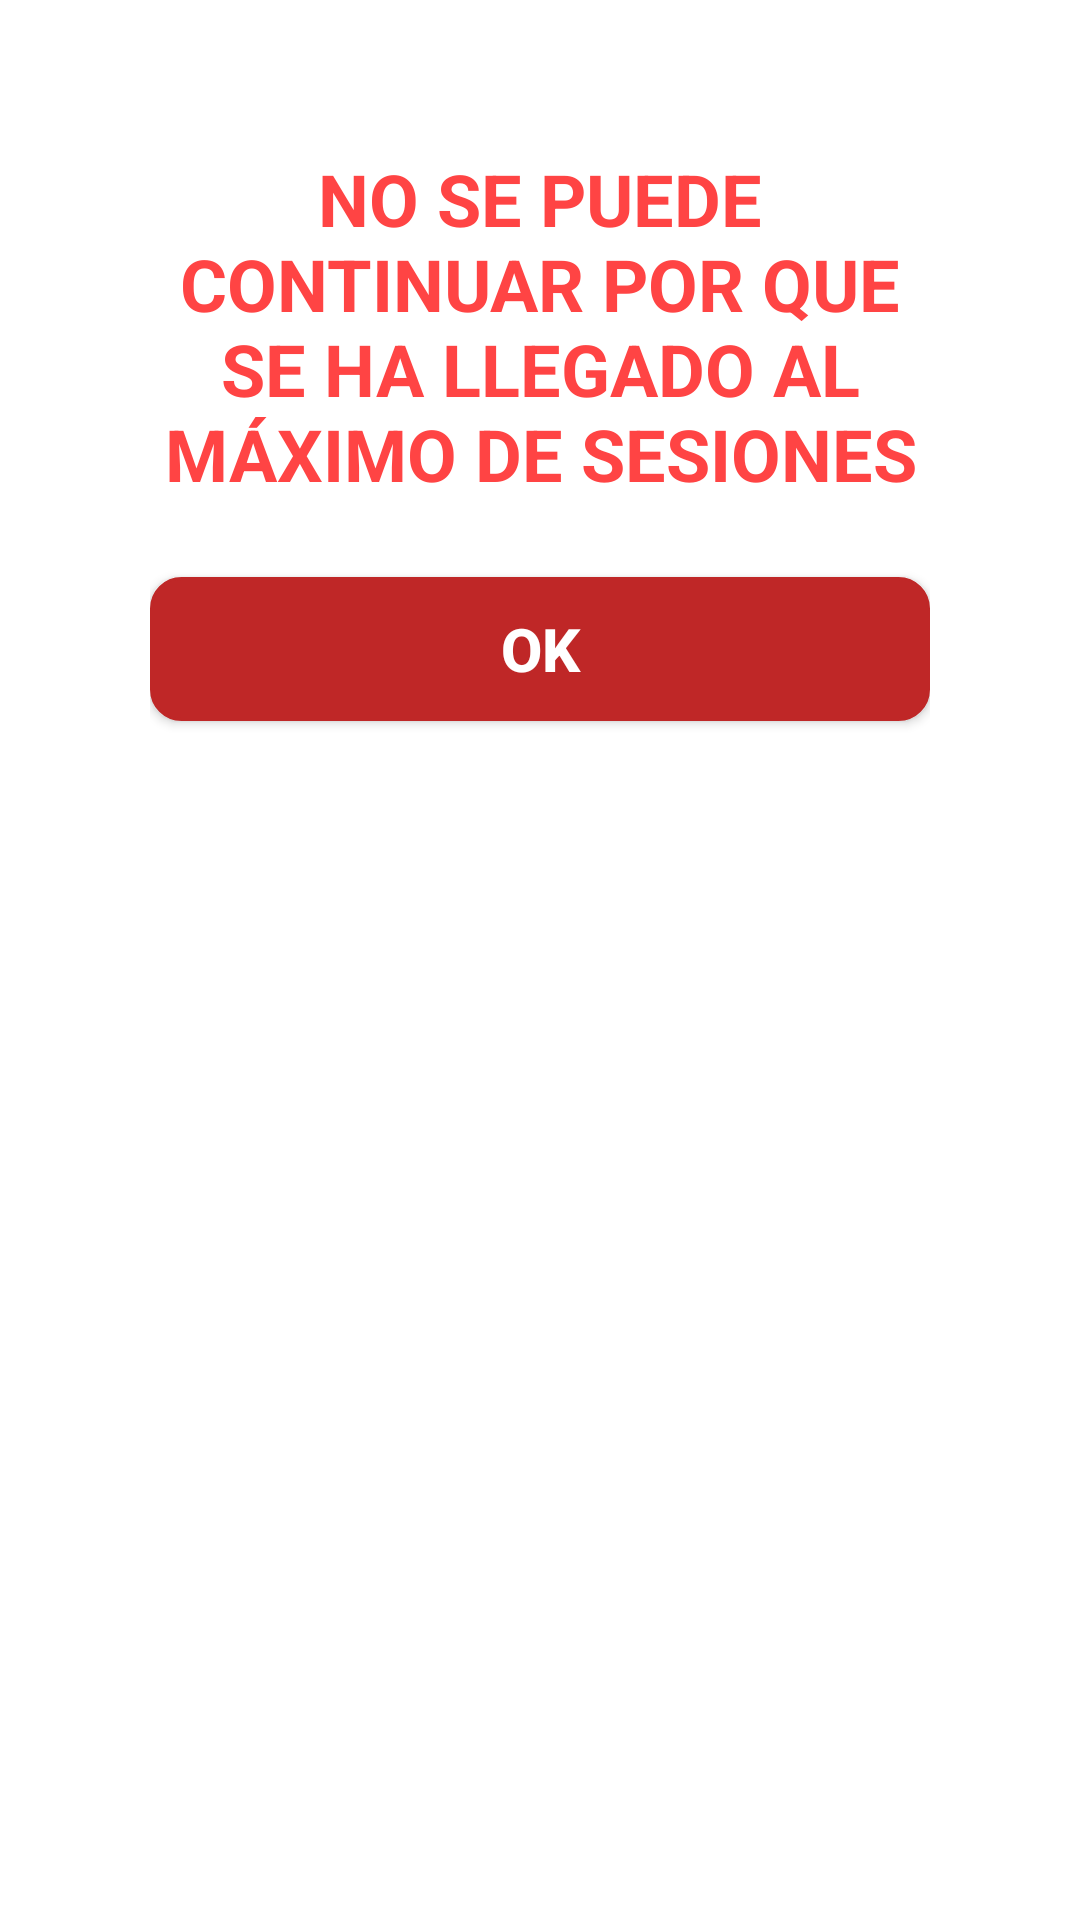

Reconstruct the res/layout file that produces this screen, plus the resources it refers to.
<!-- AndroidManifest.xml: application theme AppTheme -->
<!-- res/layout/alerta_max_sesiones.xml -->
<?xml version="1.0" encoding="utf-8"?>
<androidx.constraintlayout.widget.ConstraintLayout xmlns:android="http://schemas.android.com/apk/res/android"
    xmlns:app="http://schemas.android.com/apk/res-auto"
    xmlns:tools="http://schemas.android.com/tools"
    android:layout_width="350dp"
    android:layout_height="wrap_content"
    android:animationCache="?android:attr/windowOverscan"
    android:background="#FFFFFF"
    android:backgroundTint="@color/colorAccent"
    android:padding="50dp">

    <TextView
        android:id="@+id/txtmensaje"
        android:layout_width="wrap_content"
        android:layout_height="wrap_content"
        android:text="NO SE PUEDE CONTINUAR POR QUE SE HA LLEGADO AL MÁXIMO DE SESIONES"
        android:textAlignment="center"
        android:textColor="@android:color/holo_red_light"
        android:textSize="24sp"
        android:textStyle="bold"
        app:layout_constraintEnd_toEndOf="parent"
        app:layout_constraintStart_toStartOf="parent"
        tools:ignore="MissingConstraints"
        tools:layout_editor_absoluteY="50dp" />

    <Button
        android:id="@+id/btnok"
        android:layout_width="0dp"
        android:layout_height="wrap_content"
        android:layout_marginTop="25dp"
        android:background="@drawable/btn_eliminarpedido"
        android:text="OK"
        android:textColor="@color/colorAccent"
        android:textStyle="bold"
        android:textSize="20sp"
        app:layout_constraintEnd_toEndOf="parent"
        app:layout_constraintStart_toStartOf="parent"
        app:layout_constraintTop_toBottomOf="@+id/txtmensaje"
        tools:layout_editor_absoluteY="159dp" />


</androidx.constraintlayout.widget.ConstraintLayout>
<!-- resources referenced by this layout -->
<resources>
  <color name="colorAccent">#FFFFFF</color>
  <!-- drawable btn_eliminarpedido (drawable) -->
  <?xml version="1.0" encoding="utf-8"?>
  <selector android:shape="rectangle" xmlns:android="http://schemas.android.com/apk/res/android">
      <item android:state_pressed="false">
          <shape android:shape="rectangle">
              <solid android:color="@color/btnRojo"/>
              <corners android:radius="10dp"/>
              <stroke android:color="@color/btnRojo" android:width="1dp" />
          </shape>
      </item>
      <item android:state_pressed="true">
          <shape android:shape="rectangle">
              <solid android:color="@color/btnRojoActivo"/>
              <corners android:radius="10dp" />
              <stroke android:color="@color/colorAccent" android:width="1dp" />
          </shape>
      </item>
  </selector>
  <style name="AppTheme" parent="Theme.MaterialComponents.Light.NoActionBar.Bridge">
          
          <item name="colorPrimary">@color/colorPrimary</item>
          <item name="colorPrimaryDark">@color/colorPrimaryDark</item>
          <item name="colorAccent">@color/colorHint</item>
  
          
          <item name="materialCalendarStyle">@style/Widget.MaterialComponents.MaterialCalendar</item>
          <item name="materialCalendarFullscreenTheme">@style/ThemeOverlay.MaterialComponents.MaterialCalendar.Fullscreen</item>
          <item name="materialCalendarTheme">@style/ThemeOverlay.MaterialComponents.MaterialCalendar</item>
      </style>
  <color name="btnRojo">#BF2727</color>
  <color name="btnRojoActivo">@android:color/holo_red_light</color>
  <color name="colorPrimary">#064870</color>
  <color name="colorPrimaryDark">#064870</color>
  <color name="colorHint">#7E7E7E</color>
</resources>
